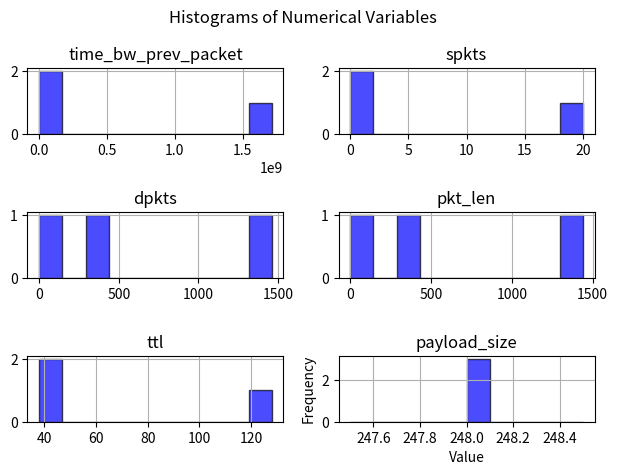

Here is the Python script that generated this plot:
import pandas as pd
import matplotlib.pyplot as plt

# Sample data
data = {
    'dport': [61159, 40443, 61157],
    'sport': [40443, 61159, 40443],
    'protocol': [6, 6, 6],
    'flags': ['PA', 'A', 'A'],
    'time_bw_prev_packet': [1714652098.971994, 0.0451357364654541, 0.15325641632080078],
    'spkts': [0, 20, 0],
    'dpkts': [310, 0, 1460],
    'pkt_len': [290, 0, 1440],
    'ttl': [38, 128, 38],
    'payload_size': [248, 248, 248],
    'label': ['benign', 'benign', 'benign']
}

# Create DataFrame
df = pd.DataFrame(data)

# Select numerical columns for histograms
numerical_columns = ['time_bw_prev_packet', 'spkts', 'dpkts', 'pkt_len', 'ttl', 'payload_size']

# Create histograms
plt.figure(figsize=(12, 12))
df[numerical_columns].hist(bins=10, color='blue', alpha=0.7, edgecolor='black')

# Set title and labels
plt.suptitle('Histograms of Numerical Variables')
plt.xlabel('Value')
plt.ylabel('Frequency')

# Adjust layout
plt.tight_layout()

# Show plot
plt.show()
